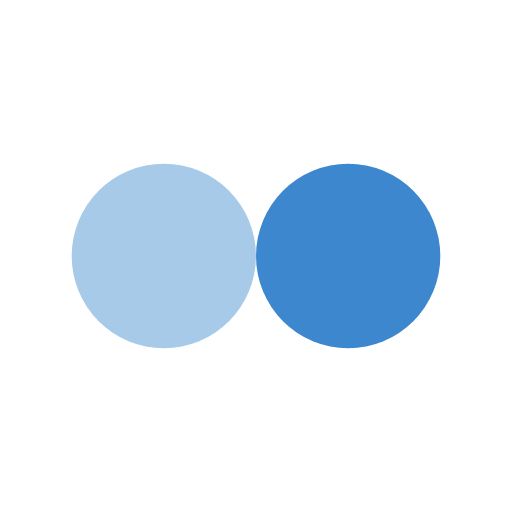
t = 0.00 s
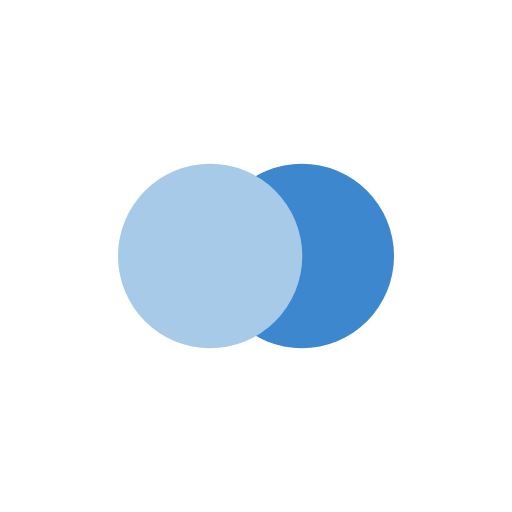
t = 0.09 s
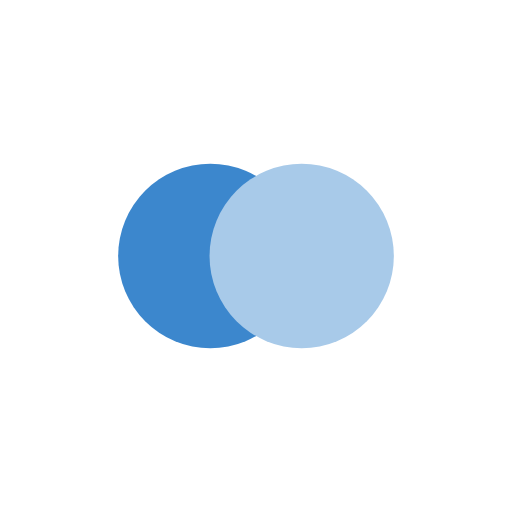
t = 0.28 s
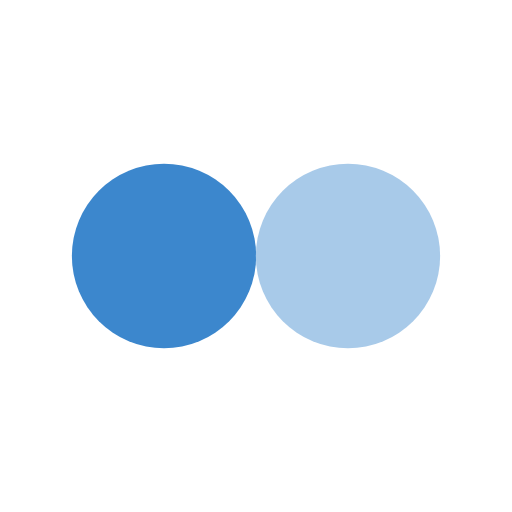
t = 0.37 s
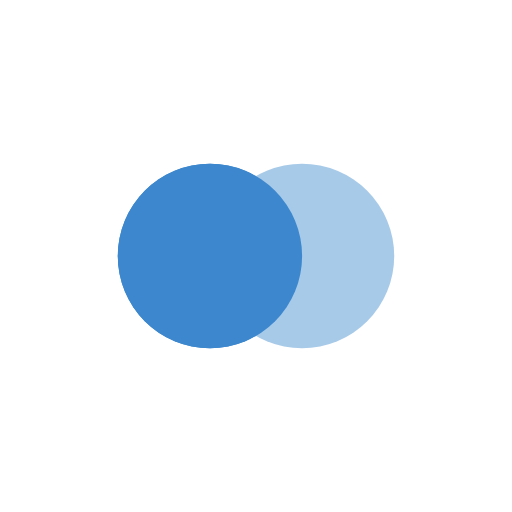
t = 0.46 s
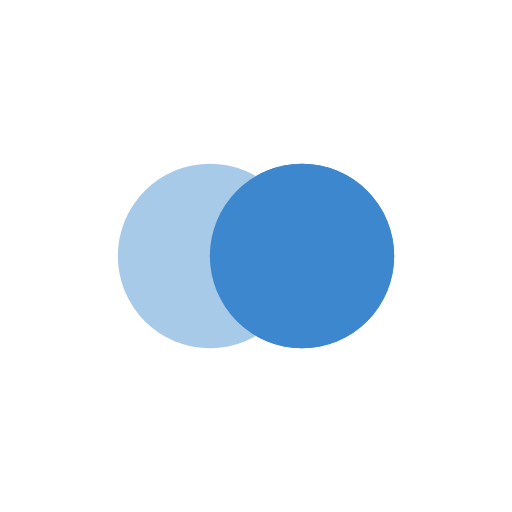
t = 0.65 s

The animated SVG that drew these frames (rendered in a browser with its animation timeline set to each time). Animation: 4 SMIL elements (animate=4); one cycle of 0.74 s, repeats indefinitely.

<?xml version="1.0" encoding="utf-8"?>
<svg xmlns="http://www.w3.org/2000/svg" xmlns:xlink="http://www.w3.org/1999/xlink" style="margin: auto; background: none; display: block; shape-rendering: auto;" width="51px" height="51px" viewBox="0 0 100 100" preserveAspectRatio="xMidYMid">
<circle cx="32" cy="50" fill="#3c87cd" r="18">
  <animate attributeName="cx" repeatCount="indefinite" dur="0.7407407407407407s" keyTimes="0;0.5;1" values="32;68;32" begin="-0.37037037037037035s"></animate>
</circle>
<circle cx="68" cy="50" fill="#a8cae9" r="18">
  <animate attributeName="cx" repeatCount="indefinite" dur="0.7407407407407407s" keyTimes="0;0.5;1" values="32;68;32" begin="0s"></animate>
</circle>
<circle cx="32" cy="50" fill="#3c87cd" r="18">
  <animate attributeName="cx" repeatCount="indefinite" dur="0.7407407407407407s" keyTimes="0;0.5;1" values="32;68;32" begin="-0.37037037037037035s"></animate>
  <animate attributeName="fill-opacity" values="0;0;1;1" calcMode="discrete" keyTimes="0;0.499;0.5;1" dur="0.7407407407407407s" repeatCount="indefinite"></animate>
</circle>
<!-- [ldio] generated by https://loading.io/ --></svg>